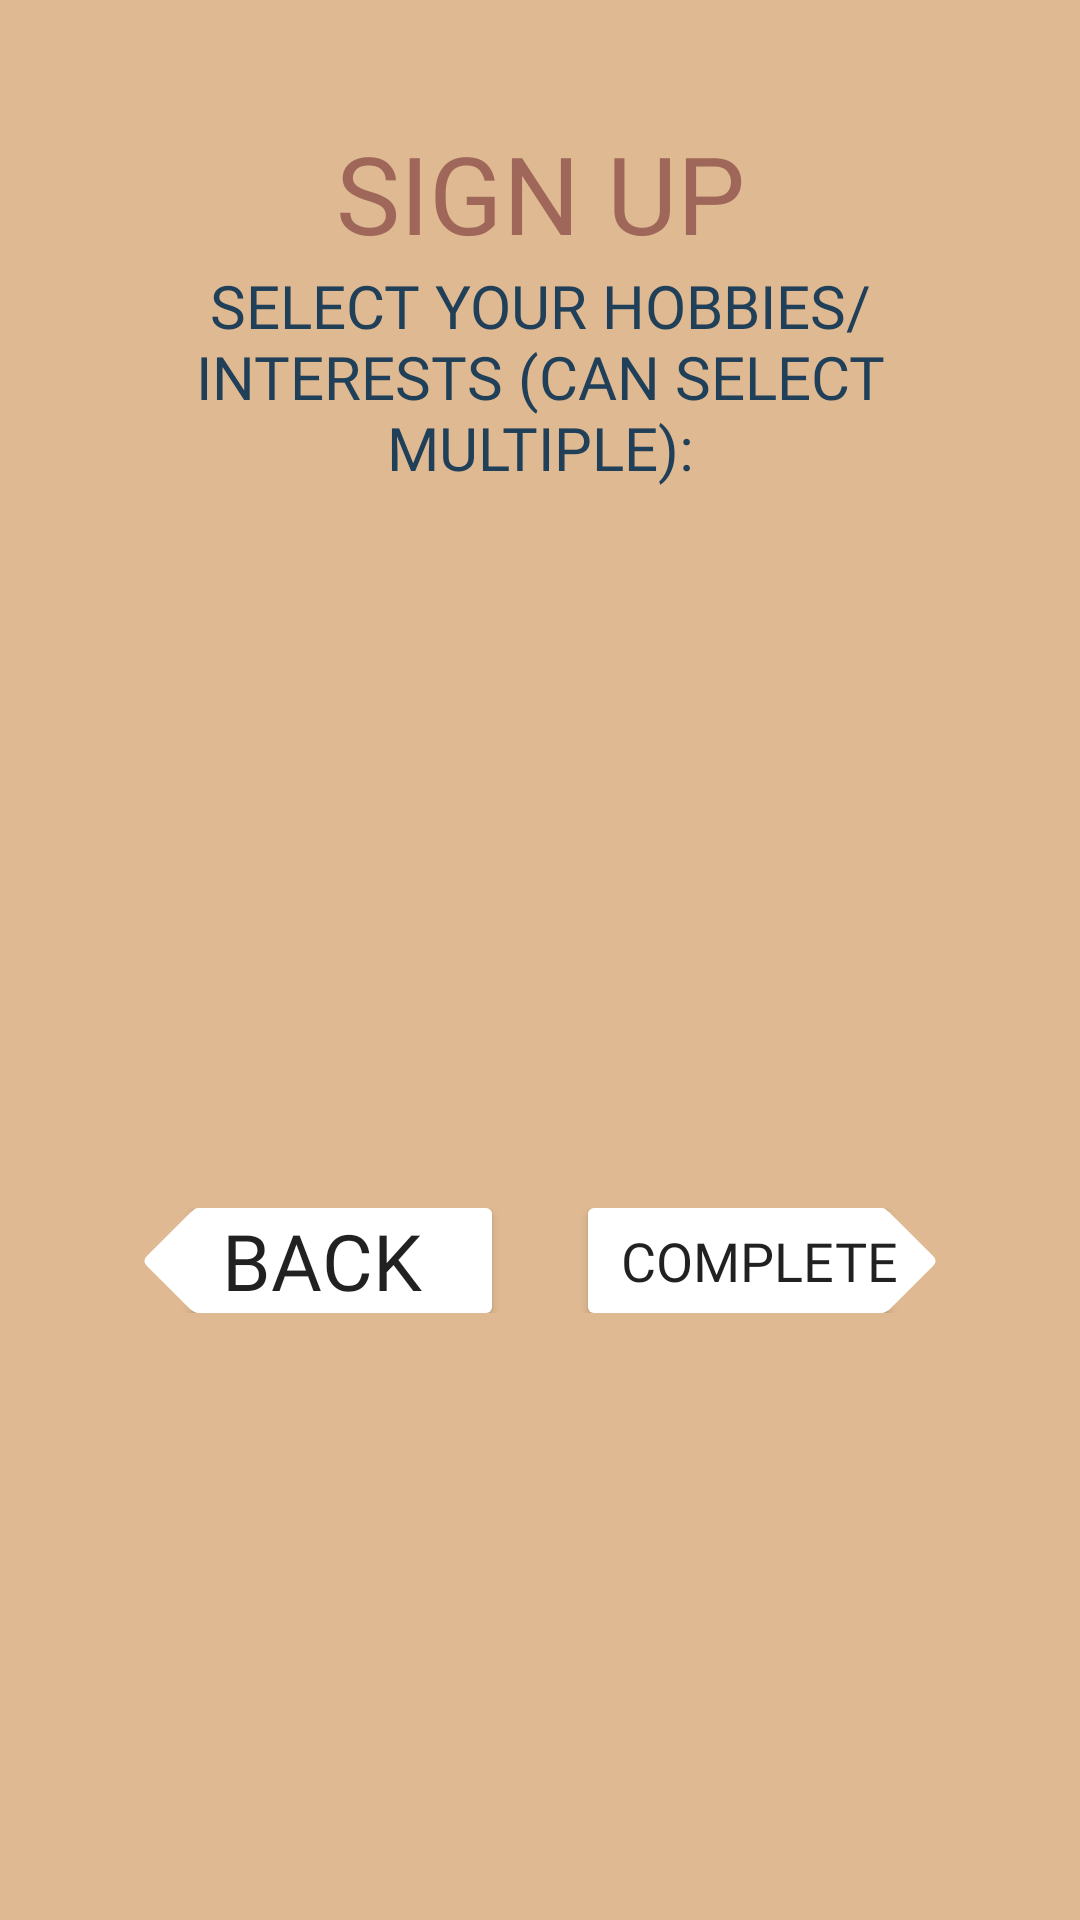

Here is an Android app screen rendered from its layout file. Give the layout XML and the strings, colors and styles it references.
<!-- AndroidManifest.xml: application theme AppTheme -->
<!-- res/layout/activity_hobby.xml -->
<?xml version="1.0" encoding="utf-8"?>
<RelativeLayout
    xmlns:android="http://schemas.android.com/apk/res/android"
    xmlns:app="http://schemas.android.com/apk/res-auto"
    xmlns:tools="http://schemas.android.com/tools"
    android:layout_width="match_parent"
    android:layout_height="match_parent"
    tools:context=".MainAccountActivity"
    android:orientation="vertical"
    android:gravity="center"
    android:background="#dfb992"
    android:padding="40dp">

    <ScrollView
        android:layout_width="match_parent"
        android:layout_height="match_parent">

        <RelativeLayout
            android:layout_width="match_parent"
            android:layout_height="match_parent">

            <TextView
                android:layout_width="match_parent"
                android:layout_height="wrap_content"
                android:textAllCaps="true"
                android:text="Sign Up"
                android:textSize="36sp"
                android:id="@+id/signup"
                android:fontFamily="@font/titillium"
                android:textColor="#9e6759"
                android:gravity="center"/>

            <TextView
                android:layout_width="match_parent"
                android:layout_height="wrap_content"
                android:textAllCaps="true"
                android:text="Select your hobbies/interests (can select multiple):"
                android:textAlignment="center"
                android:textSize="20sp"
                android:id="@+id/signuphobby"
                android:layout_below="@+id/signup"
                android:fontFamily="@font/titillium"
                android:layout_marginBottom="20dp"
                android:textColor="#203f58"/>

            <GridView
                android:id="@+id/gvHobby"
                android:layout_width="match_parent"
                android:layout_height="200dp"
                android:layout_below="@+id/signuphobby"
                android:numColumns="2"
                android:clickable="true"
                android:layout_marginBottom="20dp">

            </GridView>

            <GridLayout
                android:layout_width="match_parent"
                android:layout_height="wrap_content"
                android:orientation="horizontal"
                android:layout_below="@id/gvHobby"
                android:columnCount="2">

                <Button
                    android:id="@+id/btnBack"
                    android:layout_width="wrap_content"
                    android:layout_height="35dp"
                    android:background="@drawable/arrow_back"
                    android:text="BACK"
                    android:fontFamily="@font/titillium"
                    android:paddingLeft="10dp"
                    android:autoSizeTextType="uniform"
                    android:layout_gravity="left"/>

                <Button
                    android:id="@+id/btnComplete"
                    android:layout_width="wrap_content"
                    android:layout_height="35dp"
                    android:background="@drawable/arrow_forward"
                    android:text="COMPLETE"
                    android:paddingRight="20dp"
                    android:autoSizeTextType="uniform"
                    android:paddingLeft="10dp"
                    android:fontFamily="@font/titillium"
                    android:layout_column="1"/>

            </GridLayout>

        </RelativeLayout>

    </ScrollView>

</RelativeLayout>
<!-- resources referenced by this layout -->
<resources>
  <!-- drawable arrow_back (drawable) -->
  <?xml version="1.0" encoding="UTF-8"?>
  <layer-list xmlns:android="http://schemas.android.com/apk/res/android" >
      <item
          android:height="35dp"
          android:width="100dp"
          android:left="24dp">
          <shape android:shape="rectangle">
              <solid android:color="#ffffff"/>
              <corners android:radius="2dp"/>
          </shape>
      </item>
  
      <item
          android:height="25dp"
          android:width="25dp"
          android:left="25dp">
          <rotate android:fromDegrees="45"
              android:pivotX="0"
              android:pivotY="0">
              <shape
                  android:shape="rectangle">
                  <solid android:color="#ffffff"/>
                  <corners android:radius="2dp"/>
              </shape>
          </rotate>
      </item>
  
  </layer-list>
  <!-- drawable arrow_forward (drawable) -->
  <?xml version="1.0" encoding="UTF-8"?>
  <layer-list xmlns:android="http://schemas.android.com/apk/res/android" >
      <item
          android:height="35dp"
          android:width="100dp">
          <shape android:shape="rectangle">
              <solid android:color="#ffffff"/>
              <corners android:radius="2dp"/>
          </shape>
      </item>
  
      <item
          android:height="25dp"
          android:width="25dp"
          android:left="99dp">
          <rotate android:fromDegrees="45"
              android:pivotX="0"
              android:pivotY="0">
              <shape
                  android:shape="rectangle">
                  <solid android:color="#ffffff"/>
                  <corners android:radius="2dp"/>
              </shape>
          </rotate>
  
      </item>
  
  </layer-list>
  <style name="AppTheme" parent="Theme.AppCompat.Light.NoActionBar">
          
          <item name="colorPrimary">@color/colorPrimary</item>
          <item name="colorPrimaryDark">@color/colorPrimaryDark</item>
          <item name="colorAccent">@color/colorAccent</item>
      </style>
  <color name="colorPrimary">#3F51B5</color>
  <color name="colorPrimaryDark">#303F9F</color>
  <color name="colorAccent">#FF4081</color>
</resources>
